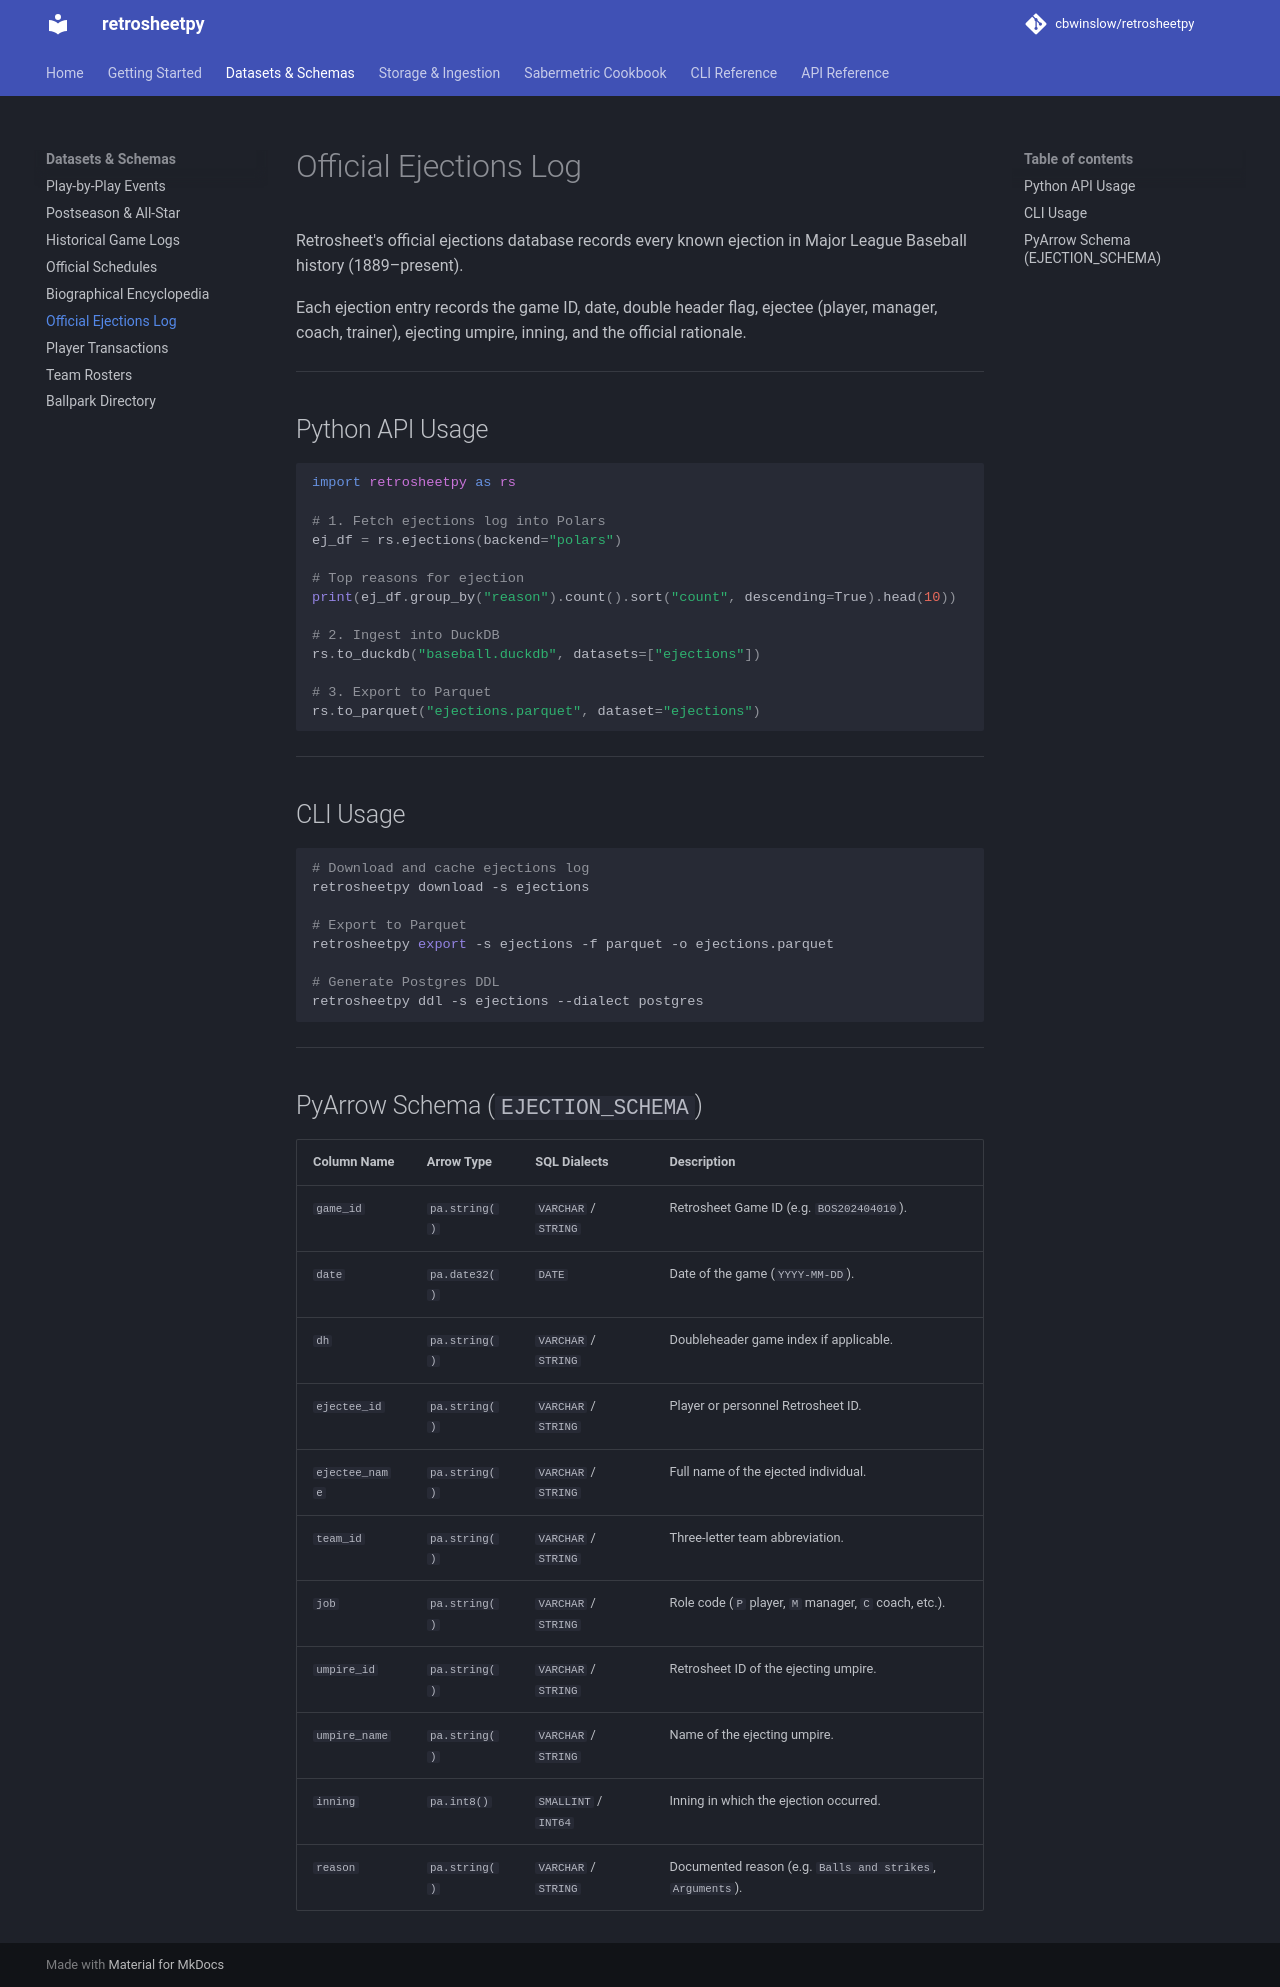

repository: cbwinslow/retrosheetpy · page: datasets/ejections/index.html · generator: mkdocs

# Official Ejections Log

Retrosheet's official ejections database records every known ejection in Major League Baseball history (1889–present).

Each ejection entry records the game ID, date, double header flag, ejectee (player, manager, coach, trainer), ejecting umpire, inning, and the official rationale.

---

## Python API Usage

```python
import retrosheetpy as rs

# 1. Fetch ejections log into Polars
ej_df = rs.ejections(backend="polars")

# Top reasons for ejection
print(ej_df.group_by("reason").count().sort("count", descending=True).head(10))

# 2. Ingest into DuckDB
rs.to_duckdb("baseball.duckdb", datasets=["ejections"])

# 3. Export to Parquet
rs.to_parquet("ejections.parquet", dataset="ejections")
```

---

## CLI Usage

```bash
# Download and cache ejections log
retrosheetpy download -s ejections

# Export to Parquet
retrosheetpy export -s ejections -f parquet -o ejections.parquet

# Generate Postgres DDL
retrosheetpy ddl -s ejections --dialect postgres
```

---

## PyArrow Schema (`EJECTION_SCHEMA`)

| Column Name | Arrow Type | SQL Dialects | Description |
| :--- | :--- | :--- | :--- |
| `game_id` | `pa.string()` | `VARCHAR` / `STRING` | Retrosheet Game ID (e.g. `BOS202404010`). |
| `date` | `pa.date32()` | `DATE` | Date of the game (`YYYY-MM-DD`). |
| `dh` | `pa.string()` | `VARCHAR` / `STRING` | Doubleheader game index if applicable. |
| `ejectee_id` | `pa.string()` | `VARCHAR` / `STRING` | Player or personnel Retrosheet ID. |
| `ejectee_name` | `pa.string()` | `VARCHAR` / `STRING` | Full name of the ejected individual. |
| `team_id` | `pa.string()` | `VARCHAR` / `STRING` | Three-letter team abbreviation. |
| `job` | `pa.string()` | `VARCHAR` / `STRING` | Role code (`P` player, `M` manager, `C` coach, etc.). |
| `umpire_id` | `pa.string()` | `VARCHAR` / `STRING` | Retrosheet ID of the ejecting umpire. |
| `umpire_name` | `pa.string()` | `VARCHAR` / `STRING` | Name of the ejecting umpire. |
| `inning` | `pa.int8()` | `SMALLINT` / `INT64` | Inning in which the ejection occurred. |
| `reason` | `pa.string()` | `VARCHAR` / `STRING` | Documented reason (e.g. `Balls and strikes`, `Arguments`). |
